Photos from the image-classification dataset "dataset" in the GitHub repository arifnurrhmnn/Dataset-Motif-Batik. Its 5 classes are: kawung, megamendung, parang, sidomukti, truntum.

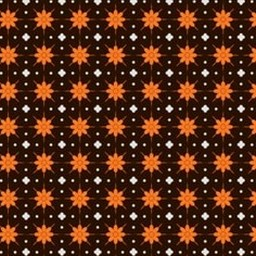
Label: truntum

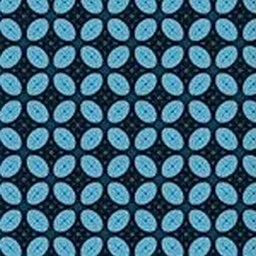
Label: kawung

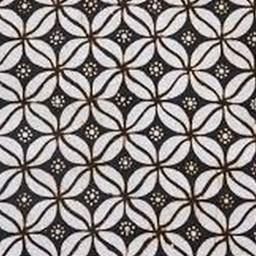
Label: kawung

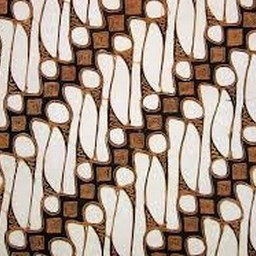
Label: parang

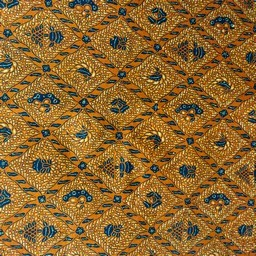
Label: sidomukti

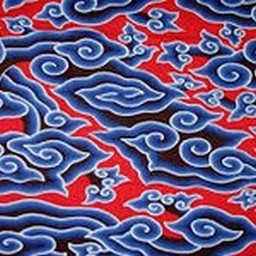
Label: megamendung
